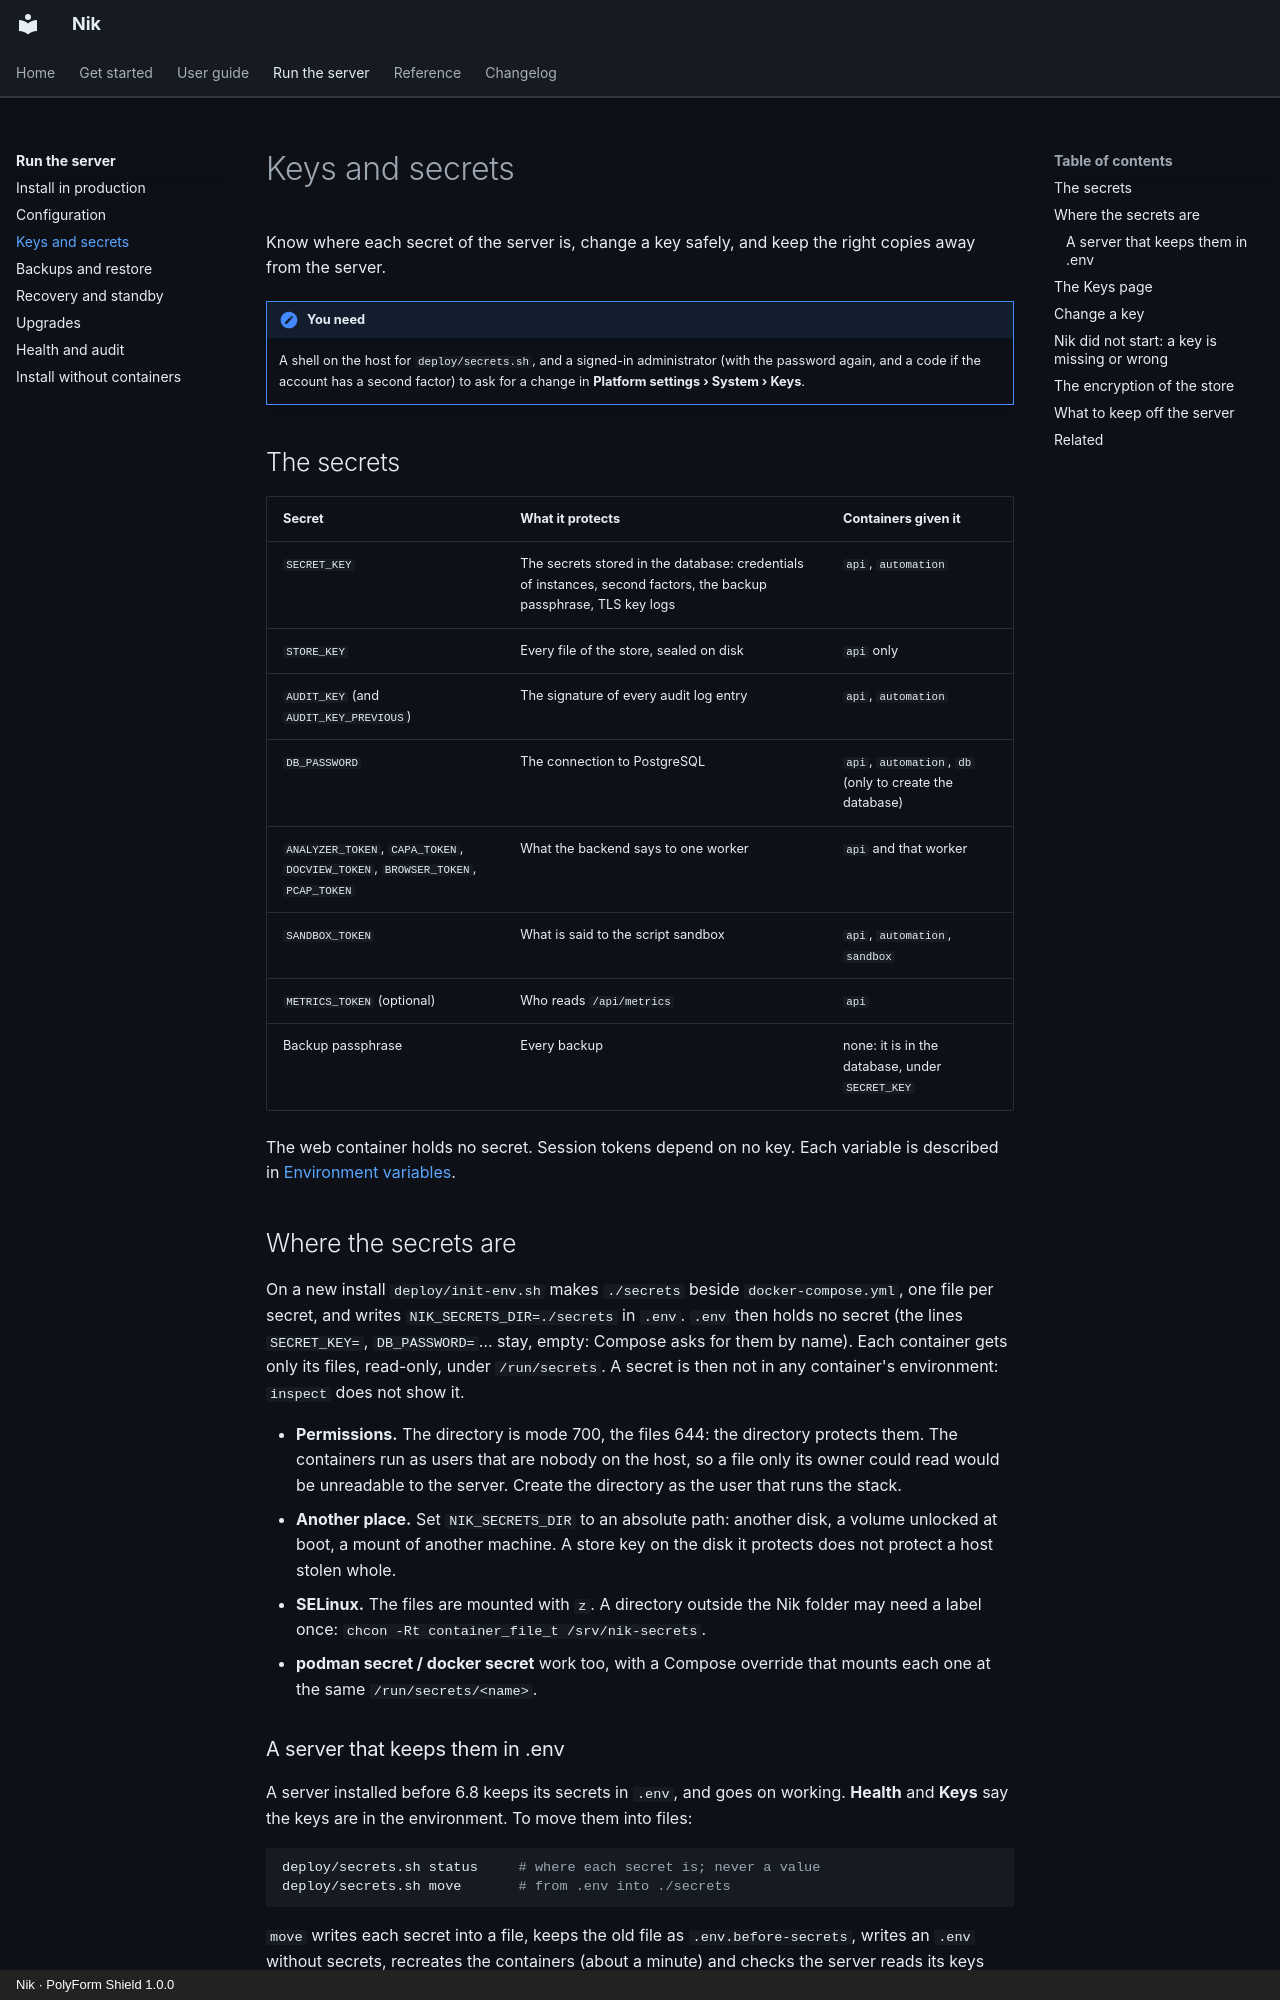

repository: n36l3c7/Nik · page: admin/secrets/index.html · generator: mkdocs · copyright: Nik · PolyForm Shield 1.0.0

# Keys and secrets

Know where each secret of the server is, change a key safely, and keep the right copies away from the server.

!!! note "You need"
    A shell on the host for `deploy/secrets.sh`, and a signed-in administrator (with the password again, and a code if the account has a second factor) to ask for a change in **Platform settings › System › Keys**.

## The secrets

| Secret | What it protects | Containers given it |
| --- | --- | --- |
| `SECRET_KEY` | The secrets stored in the database: credentials of instances, second factors, the backup passphrase, TLS key logs | `api`, `automation` |
| `STORE_KEY` | Every file of the store, sealed on disk | `api` only |
| `AUDIT_KEY` (and `AUDIT_KEY_PREVIOUS`) | The signature of every audit log entry | `api`, `automation` |
| `DB_PASSWORD` | The connection to PostgreSQL | `api`, `automation`, `db` (only to create the database) |
| `ANALYZER_TOKEN`, `CAPA_TOKEN`, `DOCVIEW_TOKEN`, `BROWSER_TOKEN`, `PCAP_TOKEN` | What the backend says to one worker | `api` and that worker |
| `SANDBOX_TOKEN` | What is said to the script sandbox | `api`, `automation`, `sandbox` |
| `METRICS_TOKEN` (optional) | Who reads `/api/metrics` | `api` |
| Backup passphrase | Every backup | none: it is in the database, under `SECRET_KEY` |

The web container holds no secret. Session tokens depend on no key. Each variable is described in [Environment variables](../reference/configuration.md#keys-and-secrets).

## Where the secrets are

On a new install `deploy/init-env.sh` makes `./secrets` beside `docker-compose.yml`, one file per secret, and writes `NIK_SECRETS_DIR=./secrets` in `.env`. `.env` then holds no secret (the lines `SECRET_KEY=`, `DB_PASSWORD=`… stay, empty: Compose asks for them by name). Each container gets only its files, read-only, under `/run/secrets`. A secret is then not in any container's environment: `inspect` does not show it.

- **Permissions.** The directory is mode 700, the files 644: the directory protects them. The containers run as users that are nobody on the host, so a file only its owner could read would be unreadable to the server. Create the directory as the user that runs the stack.
- **Another place.** Set `NIK_SECRETS_DIR` to an absolute path: another disk, a volume unlocked at boot, a mount of another machine. A store key on the disk it protects does not protect a host stolen whole.
- **SELinux.** The files are mounted with `z`. A directory outside the Nik folder may need a label once: `chcon -Rt container_file_t /srv/nik-secrets`.
- **podman secret / docker secret** work too, with a Compose override that mounts each one at the same `/run/secrets/<name>`.
